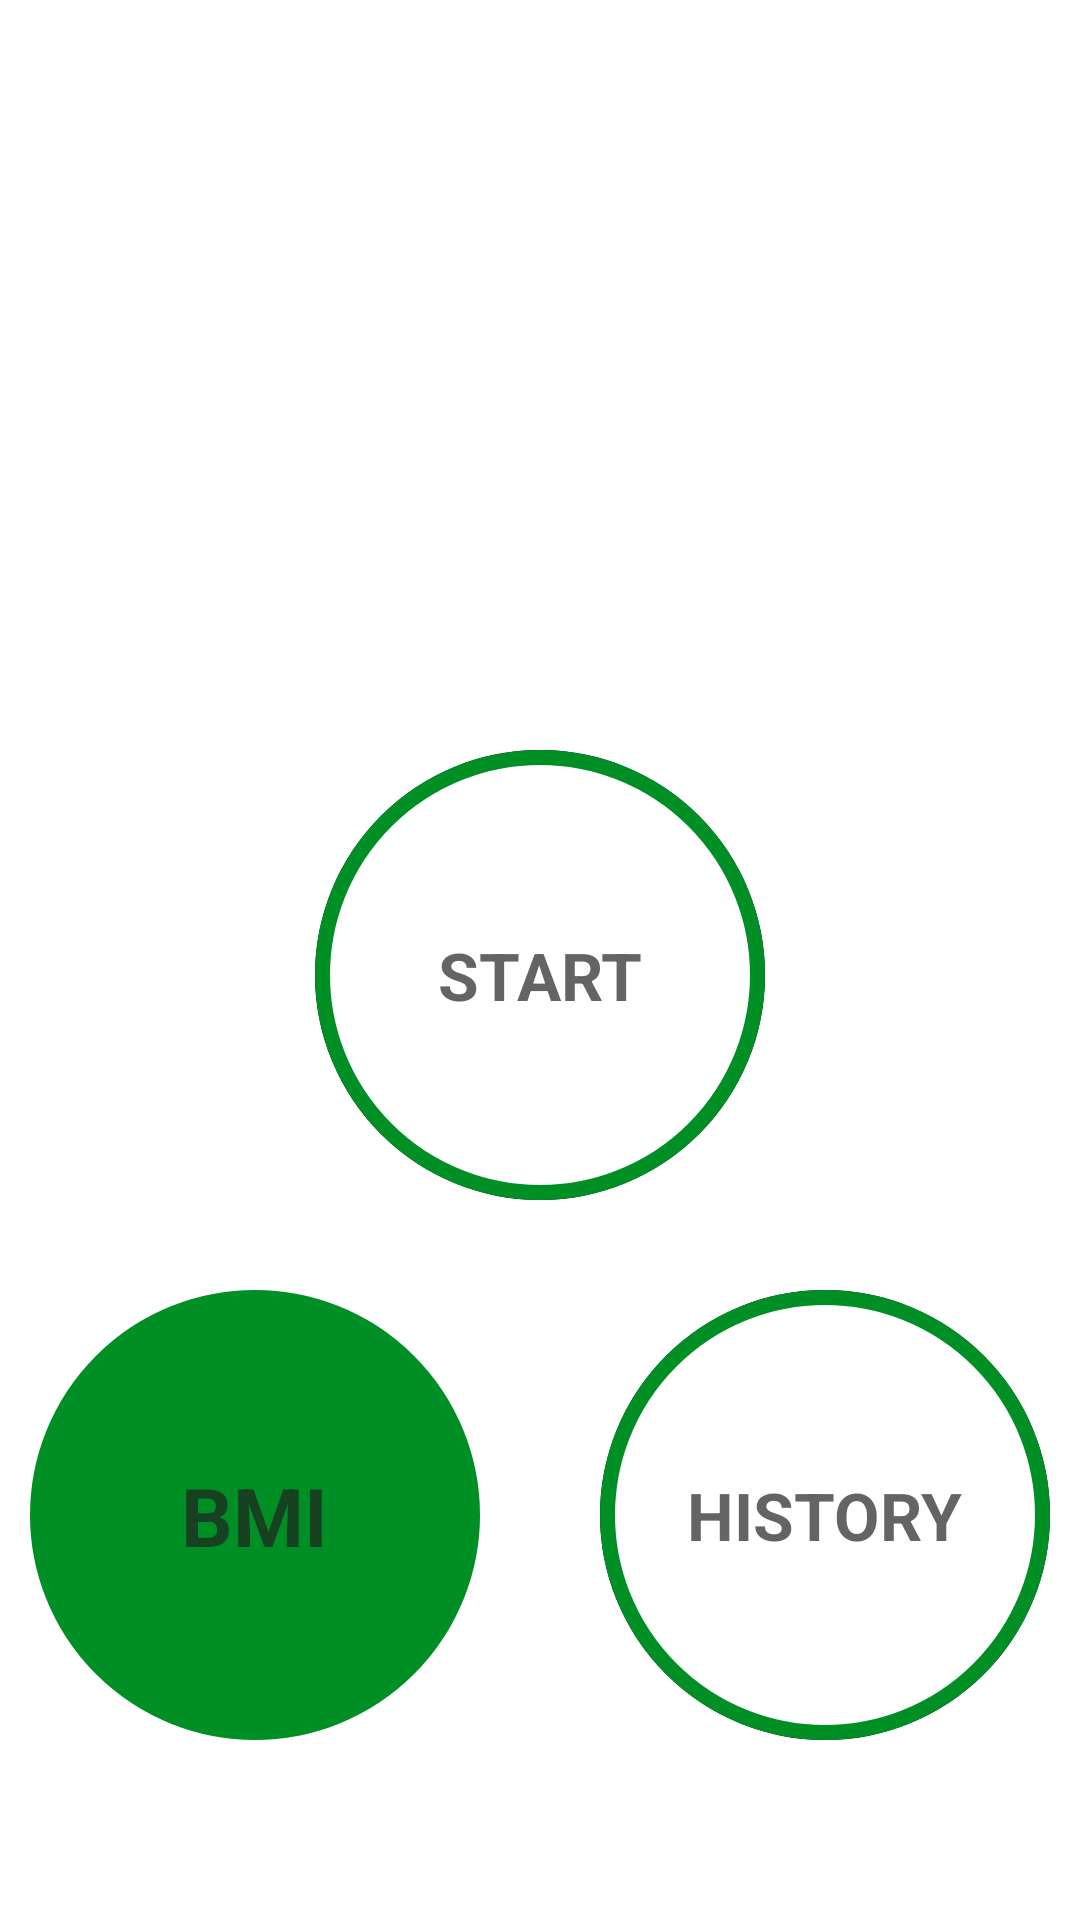

Layout XML and referenced resources for this Android screen:
<!-- AndroidManifest.xml: activity theme Theme.Design.NoActionBar -->
<!-- res/layout/activity_main.xml -->
<?xml version="1.0" encoding="utf-8"?>
<LinearLayout xmlns:android="http://schemas.android.com/apk/res/android"
    xmlns:app="http://schemas.android.com/apk/res-auto"
    xmlns:tools="http://schemas.android.com/tools"
    android:layout_width="match_parent"
    android:layout_height="match_parent"
    tools:context=".MainActivity"
    android:orientation="vertical"
    android:gravity="center_horizontal"
    android:padding="@dimen/main_screen_main_layout_padding"
    android:background="@color/white"
    >
        <ImageView
            android:layout_width="match_parent"
            android:layout_height="@dimen/main_screen_image_button"
            android:contentDescription="@string/image"
            android:src="@drawable/workout"
            />

        <LinearLayout
            android:id="@+id/ll_start"
            android:layout_width="@dimen/start_button_size"
            android:layout_height="@dimen/start_button_size"
            android:layout_marginTop="@dimen/start_button_margin_top"
            android:gravity="center"
            android:background="@drawable/item_circular_ripple_border_background"
            >

            <TextView
                android:layout_width="wrap_content"
                android:layout_height="wrap_content"
                android:text="@string/str_start"
                android:textStyle="bold"
                android:textColor="@color/app_black"
                android:textSize="@dimen/start_button_label_text_size"
                />

        </LinearLayout>

    <LinearLayout
        android:layout_width="wrap_content"
        android:layout_height="wrap_content"
        android:orientation="horizontal"
        android:layout_marginTop="30dp"
        android:baselineAligned="false"
        >

    <LinearLayout
        android:id="@+id/ll_bmi"
        android:layout_width="@dimen/start_button_size"
        android:layout_height="@dimen/start_button_size"
        android:layout_marginEnd="40dp"
        android:background="@drawable/exercise_activity_circular_accent_background"
        android:gravity="center">

        <TextView
            android:layout_width="wrap_content"
            android:layout_height="wrap_content"
            android:text="@string/bmi"
            android:textColor="@color/app_black"
            android:textSize="27sp"
            android:textStyle="bold" />
    </LinearLayout>

    <LinearLayout
        android:id="@+id/ll_history"
        android:layout_width="@dimen/start_button_size"
        android:layout_height="@dimen/start_button_size"
        android:background="@drawable/item_circular_ripple_border_background"
        android:gravity="center">

        <TextView
            android:layout_width="wrap_content"
            android:layout_height="wrap_content"
            android:text="@string/history"
            android:textColor="@color/app_black"
            android:textSize="@dimen/start_button_label_text_size"
            android:textStyle="bold" />


    </LinearLayout>

</LinearLayout>

</LinearLayout>
<!-- resources referenced by this layout -->
<resources>
  <color name="app_black">#B2212121</color>
  <color name="white">#FFFFFFFF</color>
  <dimen name="main_screen_image_button">220dp</dimen>
  <dimen name="main_screen_main_layout_padding">10dp</dimen>
  <dimen name="start_button_label_text_size">22sp</dimen>
  <dimen name="start_button_margin_top">20dp</dimen>
  <dimen name="start_button_size">150dp</dimen>
  <!-- drawable exercise_activity_circular_accent_background (drawable) -->
  <?xml version="1.0" encoding="utf-8"?>
  <shape xmlns:android="http://schemas.android.com/apk/res/android"
      android:shape="oval">
  
      <stroke android:width="5dp"
          android:color="@color/app_green"/>
  
      <solid android:color="@color/app_green"/>
  
  </shape>
  <!-- drawable item_circular_ripple_border_background (drawable) -->
  <?xml version="1.0" encoding="utf-8"?>
  <ripple xmlns:android="http://schemas.android.com/apk/res/android"
      android:shape="oval"
      android:color="@color/color_highLighted"
      >
  
      <item android:id="@+id/mask">
          <shape android:shape="oval">
              <solid android:color="@color/black"/>
          </shape>
      </item>
  
      <item android:drawable="@drawable/item_circular_accent_border_style"/>
  </ripple>
  <string name="bmi">BMI</string>
  <string name="history">HISTORY</string>
  <string name="image">Image</string>
  <string name="str_start">START</string>
  <color name="app_green">#008F24</color>
  <color name="color_highLighted">#C4C4C4</color>
  <color name="black">#FF000000</color>
  <!-- drawable item_circular_accent_border_style (drawable) -->
  <?xml version="1.0" encoding="utf-8"?>
  <shape xmlns:android="http://schemas.android.com/apk/res/android"
      android:shape="oval">
  
      <stroke android:width="5dp"
          android:color="@color/app_green"/>
  
      <solid android:color="@color/white"/>
  
  </shape>
</resources>
